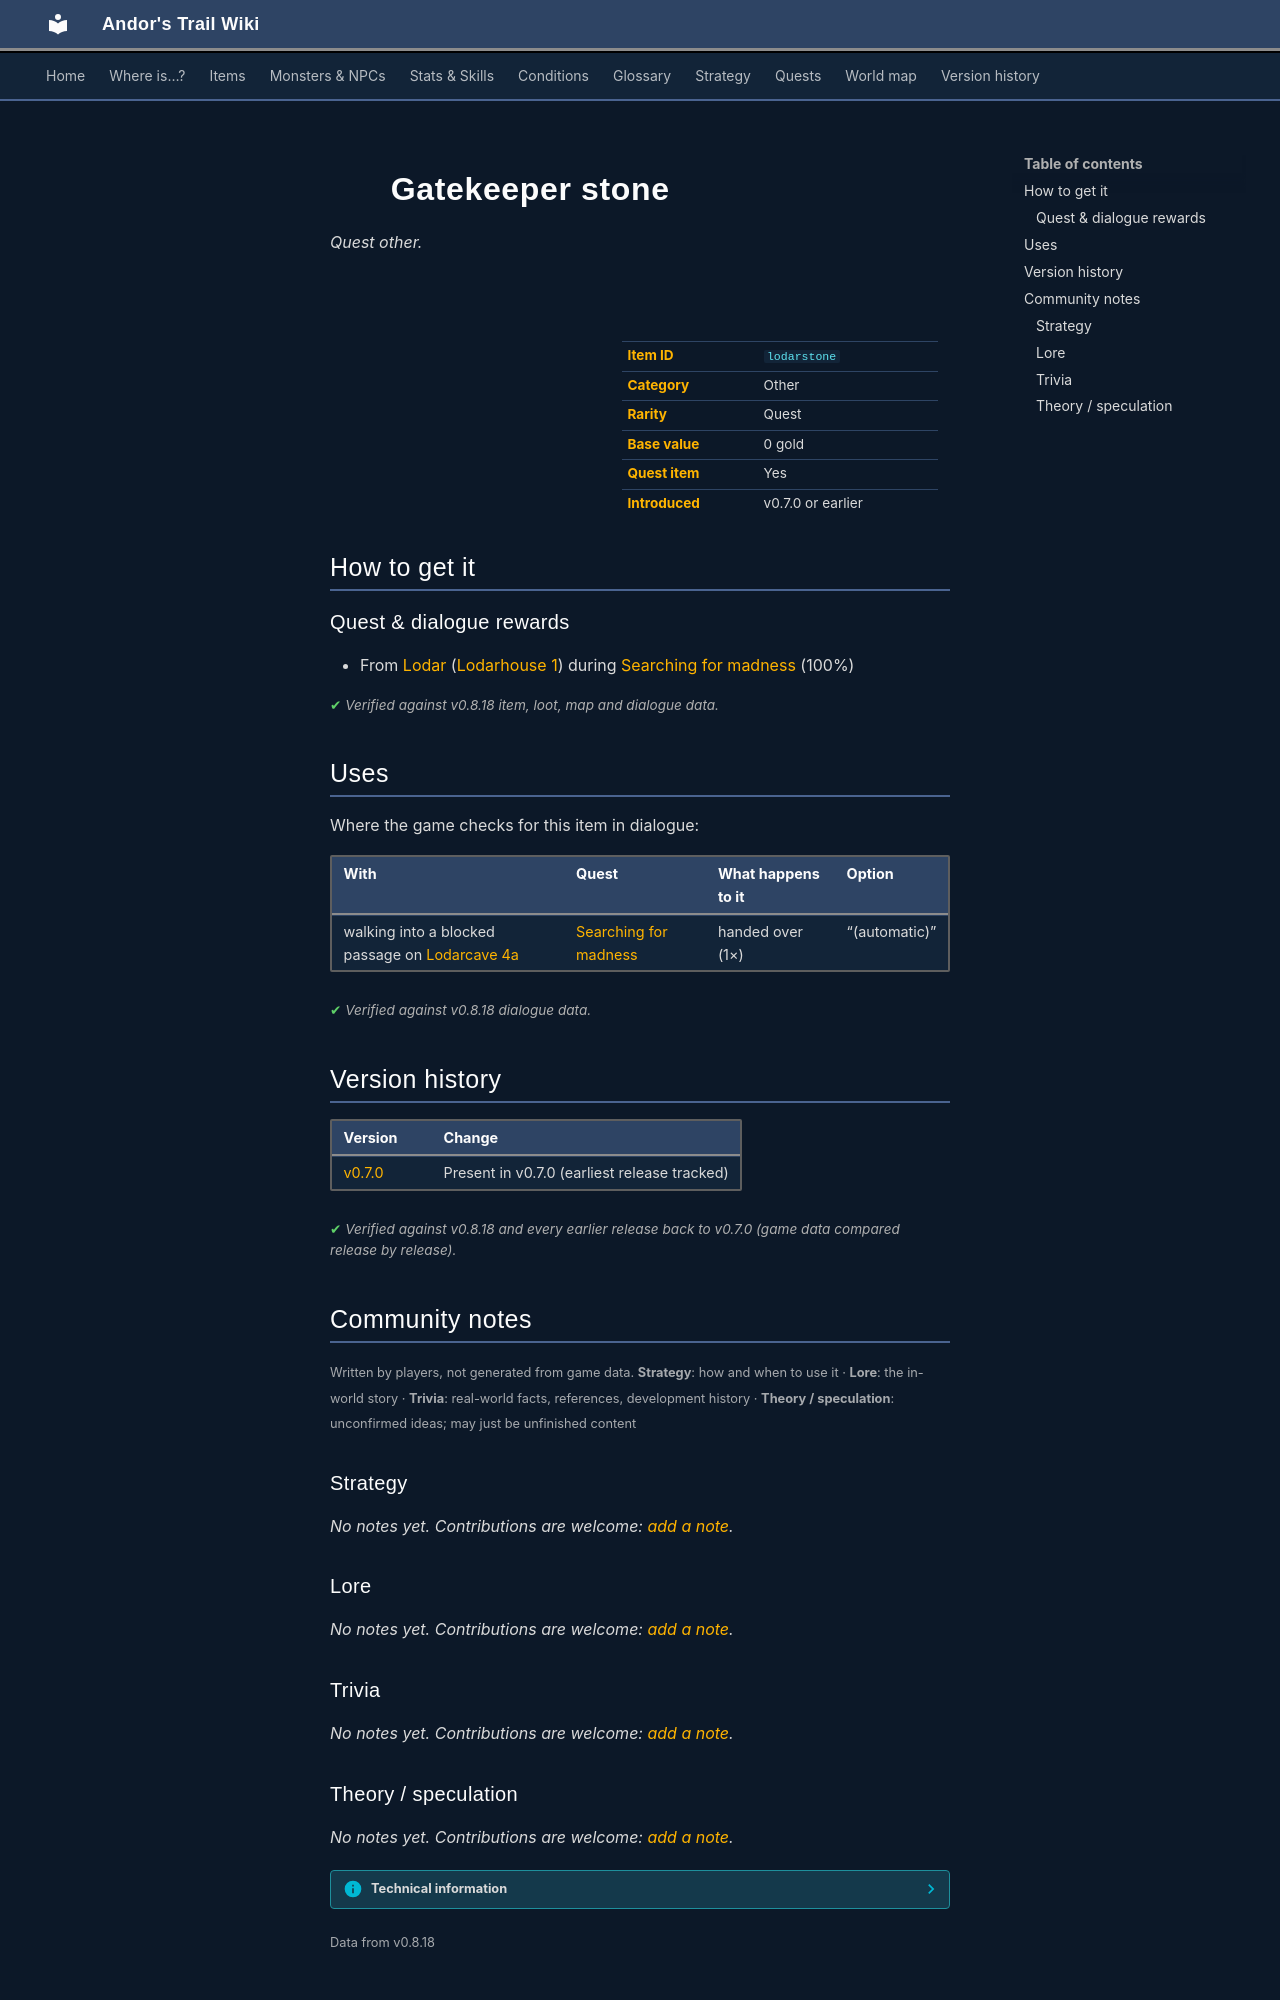

repository: asdfghjkl628/Andor-s-Trail-Wikiiii · page: items/lodarstone/index.html · generator: mkdocs

---
description: "Gatekeeper stone is a quest other in Andor's Trail. How to get it: quests and dialogue."
---

# ![](../assets/icons/items/items_misc_6_33.png){ .sprite } Gatekeeper stone

*Quest other.*

<div class="infobox" markdown>

<p class="ib-img"><img class="sprite" src="../../assets/icons/items/items_misc_6_33.png" alt=""></p>

| | |
|---|---|
| **Item ID** | `lodarstone` |
| **Category** | Other |
| **Rarity** | Quest |
| **Base value** | 0 gold |
| **Quest item** | Yes |
| **Introduced** | v0.7.0 or earlier |

</div>

## How to get it

### Quest & dialogue rewards

- From [Lodar](../monsters/lodar.md) ([Lodarhouse 1](../maps/lodarhouse1.md)) during [Searching for madness](../quests/lodar2.md#stage-20) (100%)


<p class="verified">Verified against v0.8.18 item, loot, map and dialogue data.</p>

## Uses

Where the game checks for this item in dialogue:

| With | Quest | What happens to it | Option |
|---|---|---|---|
| walking into a blocked passage on [Lodarcave 4a](../maps/lodarcave4a.md) | [Searching for madness](../quests/lodar2.md#stage-35) | handed over (1×) | “(automatic)” |

<p class="verified">Verified against v0.8.18 dialogue data.</p>


## Version history

| Version | Change |
|---|---|
| [v0.7.0](../versions/0.7.0.md) | Present in v0.7.0 (earliest release tracked) |

<p class="verified">Verified against v0.8.18 and every earlier release back to v0.7.0 (game data compared release by release).</p>


## Community notes

<small>Written by players, not generated from game data. **Strategy**: how and when to use it · **Lore**: the in-world story · **Trivia**: real-world facts, references, development history · **Theory / speculation**: unconfirmed ideas; may just be unfinished content</small>

### Strategy

*No notes yet. Contributions are welcome: [add a note](https://github.com/asdfghjkl628/Andor-s-Trail-Wikiiii/new/main/notes/items?filename=lodarstone.md&value=%23%23%20Strategy%0A%0A%3C%21--%20how%20and%20when%20to%20use%20it%20--%3E%0A%0A%23%23%20Lore%0A%0A%3C%21--%20the%20in-world%20story%20--%3E%0A%0A%23%23%20Trivia%0A%0A%3C%21--%20real-world%20facts%2C%20references%2C%20development%20history%20--%3E%0A%0A%23%23%20Theory%20/%20speculation%0A%0A%3C%21--%20unconfirmed%20ideas%3B%20may%20just%20be%20unfinished%20content%20--%3E%0A).*

### Lore

*No notes yet. Contributions are welcome: [add a note](https://github.com/asdfghjkl628/Andor-s-Trail-Wikiiii/new/main/notes/items?filename=lodarstone.md&value=%23%23%20Strategy%0A%0A%3C%21--%20how%20and%20when%20to%20use%20it%20--%3E%0A%0A%23%23%20Lore%0A%0A%3C%21--%20the%20in-world%20story%20--%3E%0A%0A%23%23%20Trivia%0A%0A%3C%21--%20real-world%20facts%2C%20references%2C%20development%20history%20--%3E%0A%0A%23%23%20Theory%20/%20speculation%0A%0A%3C%21--%20unconfirmed%20ideas%3B%20may%20just%20be%20unfinished%20content%20--%3E%0A).*

### Trivia

*No notes yet. Contributions are welcome: [add a note](https://github.com/asdfghjkl628/Andor-s-Trail-Wikiiii/new/main/notes/items?filename=lodarstone.md&value=%23%23%20Strategy%0A%0A%3C%21--%20how%20and%20when%20to%20use%20it%20--%3E%0A%0A%23%23%20Lore%0A%0A%3C%21--%20the%20in-world%20story%20--%3E%0A%0A%23%23%20Trivia%0A%0A%3C%21--%20real-world%20facts%2C%20references%2C%20development%20history%20--%3E%0A%0A%23%23%20Theory%20/%20speculation%0A%0A%3C%21--%20unconfirmed%20ideas%3B%20may%20just%20be%20unfinished%20content%20--%3E%0A).*
